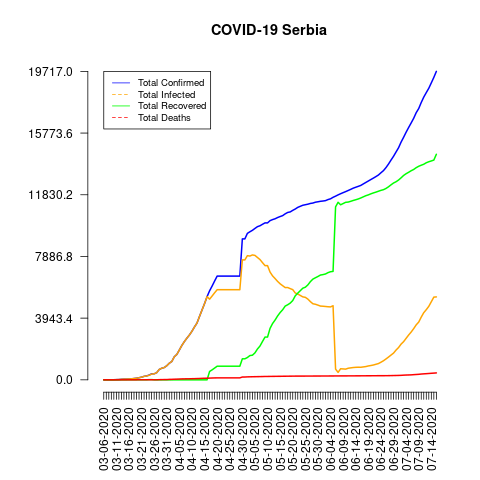

The file beside this chart, header and first rows:
date, total_confirmed, total_deaths, total_recovered, total_infected, mortality_rate, recovery_rate, daily_growth_rate
03-06-2020, 1, 0, 0, 1, 0.0, 0.0, 1
03-07-2020, 1, 0, 0, 1, 0.0, 0.0, 1.0
03-08-2020, 1, 0, 0, 1, 0.0, 0.0, 1.0
03-09-2020, 1, 0, 0, 1, 0.0, 0.0, 1.0
03-10-2020, 5, 0, 0, 5, 0.0, 0.0, 5.0
03-11-2020, 12, 0, 0, 12, 0.0, 0.0, 2.4
03-12-2020, 19, 0, 0, 19, 0.0, 0.0, 1.583
03-13-2020, 35, 0, 0, 35, 0.0, 0.0, 1.842
03-14-2020, 46, 0, 0, 46, 0.0, 0.0, 1.314
03-15-2020, 48, 0, 0, 48, 0.0, 0.0, 1.043
03-16-2020, 55, 0, 1, 54, 0.0, 1.82, 1.146
03-17-2020, 65, 0, 1, 64, 0.0, 1.54, 1.182
03-18-2020, 83, 0, 1, 82, 0.0, 1.2, 1.277
03-19-2020, 103, 0, 1, 102, 0.0, 0.97, 1.241
03-20-2020, 135, 1, 1, 134, 0.74, 0.74, 1.311
03-21-2020, 171, 1, 1, 170, 0.58, 0.58, 1.267
03-22-2020, 222, 2, 2, 220, 0.9, 0.9, 1.298
03-23-2020, 249, 3, 3, 246, 1.2, 1.2, 1.122
03-24-2020, 303, 3, 15, 288, 0.99, 4.95, 1.217
03-25-2020, 384, 4, 15, 369, 1.04, 3.91, 1.267
03-26-2020, 384, 1, 0, 384, 0.26, 0.0, 1.0
03-27-2020, 457, 1, 0, 457, 0.22, 0.0, 1.19
03-28-2020, 659, 10, 0, 659, 1.52, 0.0, 1.442
03-29-2020, 741, 13, 0, 741, 1.75, 0.0, 1.124
03-30-2020, 785, 16, 0, 785, 2.04, 0.0, 1.059
03-31-2020, 900, 16, 0, 900, 1.78, 0.0, 1.146
04-01-2020, 1060, 28, 0, 1060, 2.64, 0.0, 1.178
04-02-2020, 1171, 31, 0, 1171, 2.65, 0.0, 1.105
04-03-2020, 1476, 39, 0, 1476, 2.64, 0.0, 1.26
04-04-2020, 1624, 44, 0, 1624, 2.71, 0.0, 1.1
04-05-2020, 1908, 51, 0, 1908, 2.67, 0.0, 1.175
04-06-2020, 2200, 58, 0, 2200, 2.64, 0.0, 1.153
04-07-2020, 2447, 61, 0, 2447, 2.49, 0.0, 1.112
04-08-2020, 2666, 65, 0, 2666, 2.44, 0.0, 1.089
04-09-2020, 2867, 66, 0, 2867, 2.3, 0.0, 1.075
04-10-2020, 3105, 71, 0, 3105, 2.29, 0.0, 1.083
04-11-2020, 3380, 74, 0, 3380, 2.19, 0.0, 1.089
04-12-2020, 3630, 80, 0, 3630, 2.2, 0.0, 1.074
04-13-2020, 4054, 85, 0, 4054, 2.1, 0.0, 1.117
04-14-2020, 4465, 94, 0, 4465, 2.11, 0.0, 1.101
04-15-2020, 4873, 99, 0, 4873, 2.03, 0.0, 1.091
04-16-2020, 5318, 103, 0, 5318, 1.94, 0.0, 1.091
04-17-2020, 5690, 110, 534, 5156, 1.93, 9.38, 1.07
04-18-2020, 5994, 117, 637, 5357, 1.95, 10.63, 1.053
04-19-2020, 6318, 122, 753, 5565, 1.93, 11.92, 1.054
04-20-2020, 6630, 125, 870, 5760, 1.89, 13.12, 1.049
04-21-2020, 6630, 125, 870, 5760, 1.89, 13.12, 1.0
04-22-2020, 6630, 125, 870, 5760, 1.89, 13.12, 1.0
04-23-2020, 6630, 125, 870, 5760, 1.89, 13.12, 1.0
04-24-2020, 6630, 125, 870, 5760, 1.89, 13.12, 1.0
04-25-2020, 6630, 125, 870, 5760, 1.89, 13.12, 1.0
04-26-2020, 6630, 125, 870, 5760, 1.89, 13.12, 1.0
04-27-2020, 6630, 125, 870, 5760, 1.89, 13.12, 1.0
04-28-2020, 6630, 125, 870, 5760, 1.89, 13.12, 1.0
04-29-2020, 6630, 125, 870, 5760, 1.89, 13.12, 1.0
04-30-2020, 9009, 179, 1343, 7666, 1.99, 14.91, 1.359
05-01-2020, 9009, 179, 1343, 7666, 1.99, 14.91, 1.0
05-02-2020, 9362, 189, 1426, 7936, 2.02, 15.23, 1.039
05-03-2020, 9464, 193, 1551, 7913, 2.04, 16.39, 1.011
05-04-2020, 9557, 197, 1574, 7983, 2.06, 16.47, 1.01
... 73 more rows
